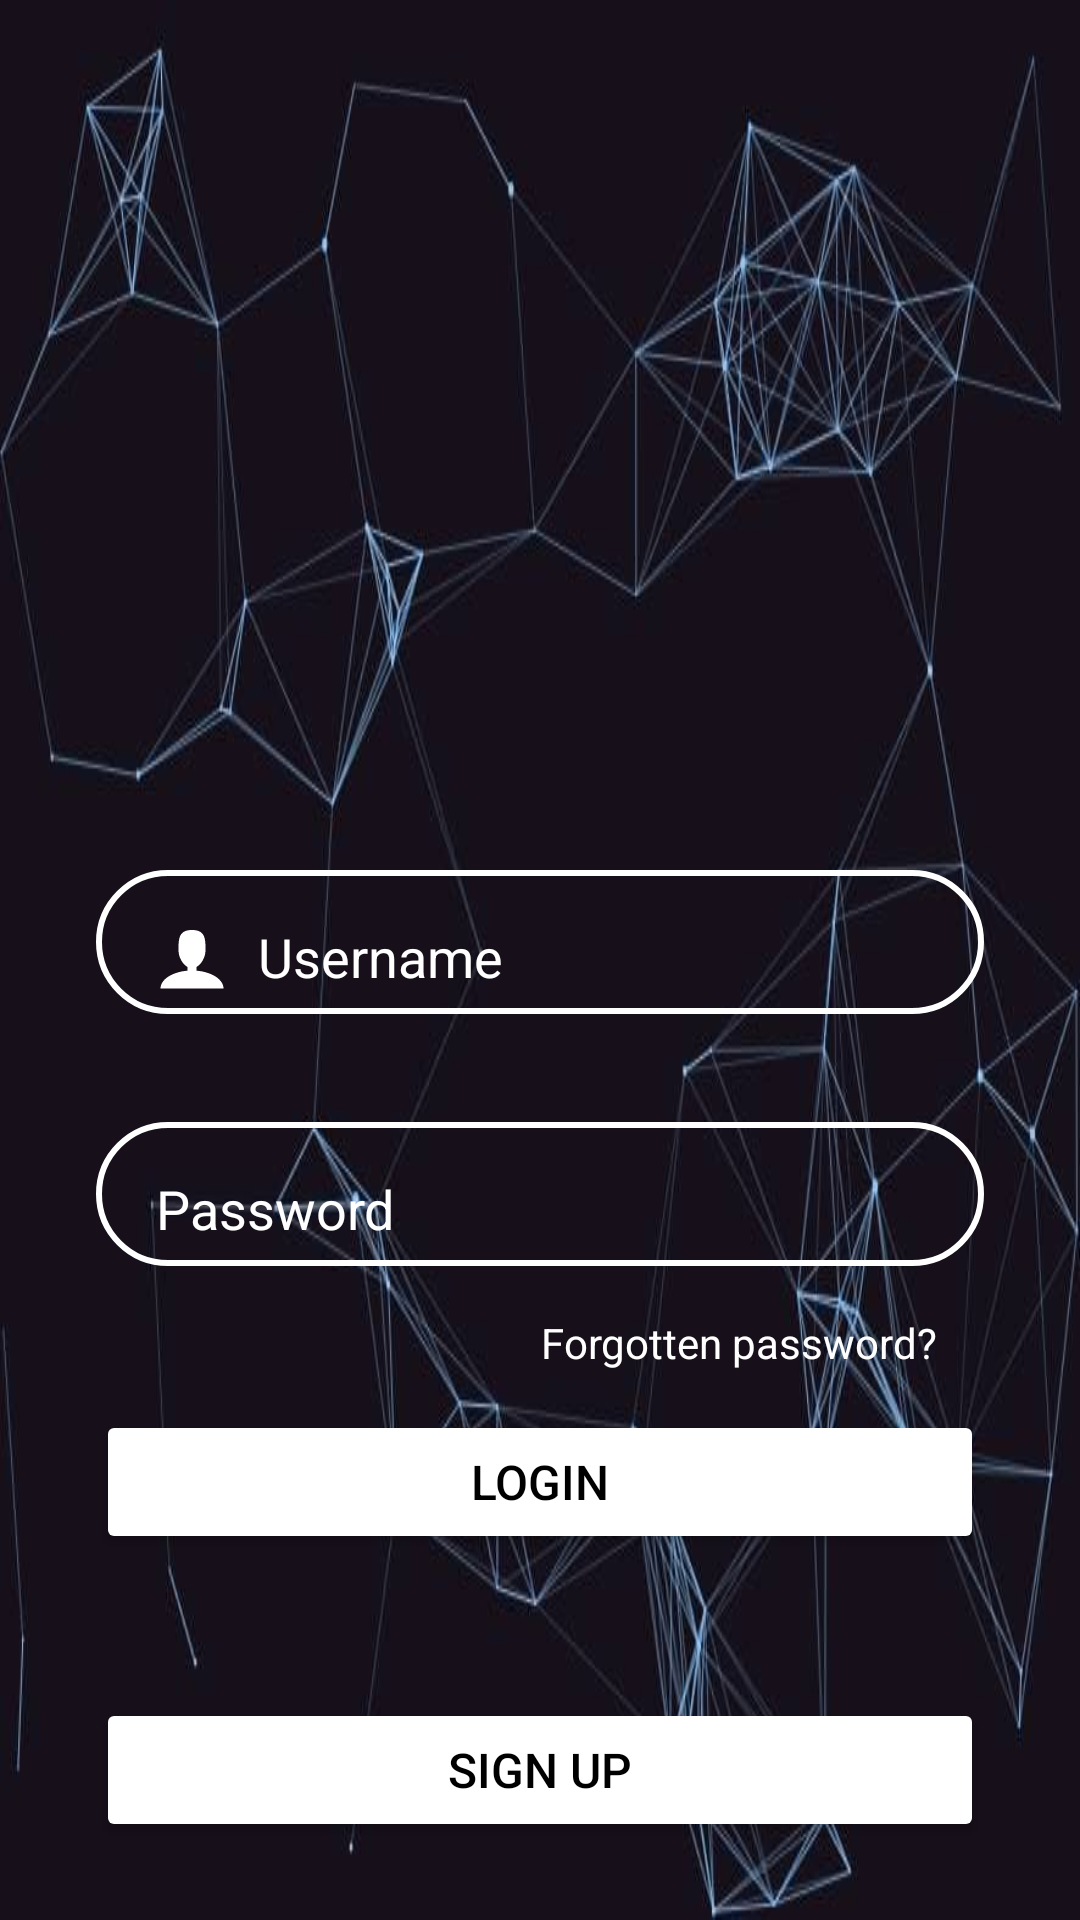

Android layout source for this screen:
<!-- AndroidManifest.xml: activity theme iniTheme -->
<!-- res/layout/activity_login.xml -->
<?xml version="1.0" encoding="utf-8"?>
<androidx.constraintlayout.widget.ConstraintLayout xmlns:android="http://schemas.android.com/apk/res/android"
    xmlns:app="http://schemas.android.com/apk/res-auto"
    xmlns:tools="http://schemas.android.com/tools"
    android:id="@+id/main"
    android:layout_width="match_parent"
    android:layout_height="match_parent"
    android:background="@drawable/fb"
    android:foregroundGravity="center"
    android:textAlignment="center"
    tools:context=".LoginActivity">

    <EditText
        android:id="@+id/username"
        android:layout_width="0dp"
        android:layout_height="wrap_content"
        android:layout_marginLeft="32dp"
        android:layout_marginTop="24dp"
        android:layout_marginRight="32dp"
        android:background="@drawable/input_db"
        android:drawableLeft="@drawable/user"
        android:drawablePadding="10dp"
        android:drawableTint="@color/white"
        android:hint="Username"
        android:inputType="text"
        android:minHeight="48dp"
        android:paddingLeft="20dp"
        android:paddingTop="10dp"
        android:paddingRight="10dp"
        android:textColor="@color/white"
        android:textColorHint="@color/white"
        app:layout_constraintHorizontal_bias="0.0"
        app:layout_constraintLeft_toLeftOf="parent"
        app:layout_constraintRight_toRightOf="parent"
        app:layout_constraintTop_toBottomOf="@+id/imageView2" />
  
    <EditText
        android:id="@+id/password"
        android:layout_width="0dp"
        android:layout_height="wrap_content"
        android:layout_marginTop="36dp"
        android:background="@drawable/input_db"
        android:drawableLeft="@drawable/baseline_security_24"
        android:drawablePadding="10dp"
        android:drawableTint="@color/white"
        android:hint="Password"
        android:inputType="textPassword"
        android:minHeight="48dp"
        android:paddingLeft="20dp"
        android:paddingTop="10dp"
        android:paddingRight="10dp"
        android:textColor="@color/white"
        android:textColorHint="@color/white"
        app:layout_constraintEnd_toEndOf="@+id/username"
        app:layout_constraintHorizontal_bias="0.666"
        app:layout_constraintLeft_toLeftOf="parent"
        app:layout_constraintRight_toRightOf="parent"
        app:layout_constraintStart_toStartOf="@+id/username"
        app:layout_constraintTop_toBottomOf="@+id/username" />

    <Button
        android:id="@+id/loginButton"
        android:layout_width="0dp"
        android:layout_height="wrap_content"
        android:layout_marginTop="48dp"
        android:backgroundTint="@color/button_text_color"
        android:text="Login"
        android:textColor="@color/black"
        android:textSize="16sp"
        app:layout_constraintEnd_toEndOf="@+id/password"
        app:layout_constraintHorizontal_bias="0.0"
        app:layout_constraintLeft_toLeftOf="parent"
        app:layout_constraintRight_toRightOf="parent"
        app:layout_constraintStart_toStartOf="@+id/password"
        app:layout_constraintTop_toBottomOf="@+id/password" />

    <Button
        android:id="@+id/signupButton"
        android:layout_width="0dp"
        android:layout_height="wrap_content"
        android:layout_marginLeft="32dp"
        android:layout_marginTop="48dp"
        android:layout_marginRight="32dp"
        android:backgroundTint="#FFFFFF"
        android:text="Sign Up"
        android:textColor="@color/black"
        android:textSize="16sp"
        app:layout_constraintBottom_toBottomOf="parent"
        app:layout_constraintHorizontal_bias="0.0"
        app:layout_constraintLeft_toLeftOf="parent"
        app:layout_constraintRight_toRightOf="parent"
        app:layout_constraintTop_toBottomOf="@+id/loginButton"
        app:layout_constraintVertical_bias="0.0" />

    <ImageView
        android:id="@+id/imageView2"
        android:layout_width="380dp"
        android:layout_height="238dp"
        android:layout_marginTop="28dp"
        app:layout_constraintEnd_toEndOf="parent"
        app:layout_constraintHorizontal_bias="0.516"
        app:layout_constraintStart_toStartOf="parent"
        app:layout_constraintTop_toTopOf="parent"
        app:srcCompat="@drawable/users" />

    <TextView
        android:id="@+id/Fpas"
        android:layout_width="wrap_content"
        android:layout_height="wrap_content"
        android:layout_marginTop="16dp"
        android:text="Forgotten password?"
        android:textColor="@color/white"
        app:layout_constraintEnd_toEndOf="parent"
        app:layout_constraintHorizontal_bias="0.791"
        app:layout_constraintStart_toStartOf="parent"
        app:layout_constraintTop_toBottomOf="@+id/password" />


</androidx.constraintlayout.widget.ConstraintLayout>
<!-- resources referenced by this layout -->
<resources>
  <color name="black">#FF000000</color>
  <color name="button_text_color">#FFFFFF</color>
  <color name="white">#FFFFFFFF</color>
  <!-- drawable fb: png bitmap (drawable, 320797 bytes) -->
  <!-- drawable input_db (drawable) -->
  <?xml version="1.0" encoding="utf-8"?>
  <shape xmlns:android="http://schemas.android.com/apk/res/android">
      <stroke
          android:width="2dp"
          android:color="@color/white" />
      <corners android:radius="70dp" />
  </shape>
  <!-- drawable user (drawable) -->
  <vector xmlns:android="http://schemas.android.com/apk/res/android" android:height="24dp" android:viewportHeight="512" android:viewportWidth="512" android:width="24dp">
        
      <path android:fillColor="@color/white" android:pathData="M288,353.31v-26.39c35.25,-19.86 64,-69.39 64,-118.92 0,-79.53 0,-144 -96,-144s-96,64.47 -96,144c0,49.53 28.75,99.05 64,118.92v26.39c-108.55,8.87 -192,62.21 -192,126.69h448c0,-64.48 -83.45,-117.82 -192,-126.69z"/>
      
  </vector>
  <style name="iniTheme" parent="Base.Theme.ProyEmergentes">
      <item name="android:windowBackground"> @drawable/inicio</item>
  
      </style>
  <style name="Base.Theme.ProyEmergentes" parent="Theme.Material3.DayNight.NoActionBar">
          
          
      </style>
  <!-- drawable inicio (drawable) -->
  <?xml version="1.0" encoding="utf-8"?>
  <layer-list  xmlns:android="http://schemas.android.com/apk/res/android">
  <item android:drawable="@color/black"/>
  <item>
      <bitmap
      android:gravity="center"
      android:src="@drawable/expreso_arequipa_logo_transparent"
      />
  </item>
  </layer-list>
</resources>
